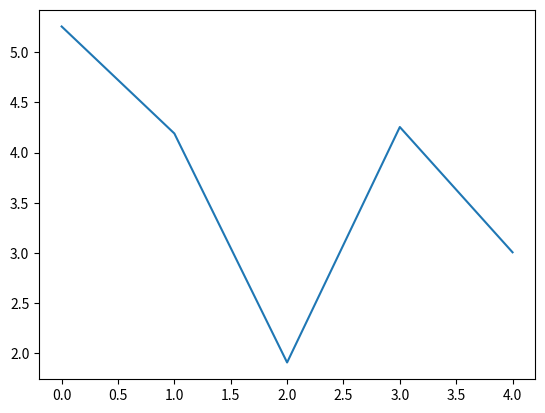

Write the Python code that produced this figure.
# -*- coding: utf-8 -*-
"""
Created on Thu Oct 20 08:23:44 2022

[redacted]
"""

import numpy as np
from scipy.stats import uniform
import matplotlib.pyplot as plt

def iteration():
    a = uniform.rvs(loc= -1, scale = 2, size = 2)
    return (sum(a*a), sum(a))
np.random.seed(98)
N = np.array([1,2,3,4,5])
answers = np.repeat(0., 20)
means = np.repeat(0., 5)
for i in N:
    sumsofar = 0
    sqsumsofar = 0
    num = 10**i
    for j in range(num):
        temp = iteration()
        sumsofar =  temp[1] + sumsofar
        sqsumsofar = temp[0] + sqsumsofar
    mean = sumsofar/num
    means[i-1] = mean
    variance = sqsumsofar/num - mean**2
    answers[2*i] = mean - np.sqrt(variance)*1.95/np.sqrt(num)
    answers[2*i + 1] = mean + np.sqrt(variance)*1.95/np.sqrt(num)
vector = np.repeat(0., 5)
for i in range(5):
    vector[i] = answers[2*i + 3] - answers[2*i + 1]
plt.plot(range(5), abs((vector)/means))
        